Labelled photos from "Roboflow Dataset", an image-classification folder in AYUSHMSINGH2004/PoultryHealth-Intelligence. The possible labels are: bumblefoot, fowlpox, healthy, coryza, CRD.

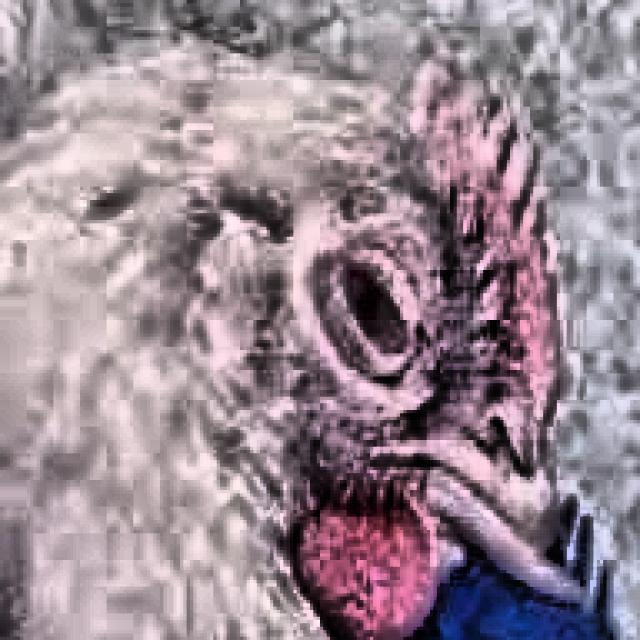
Label: CRD

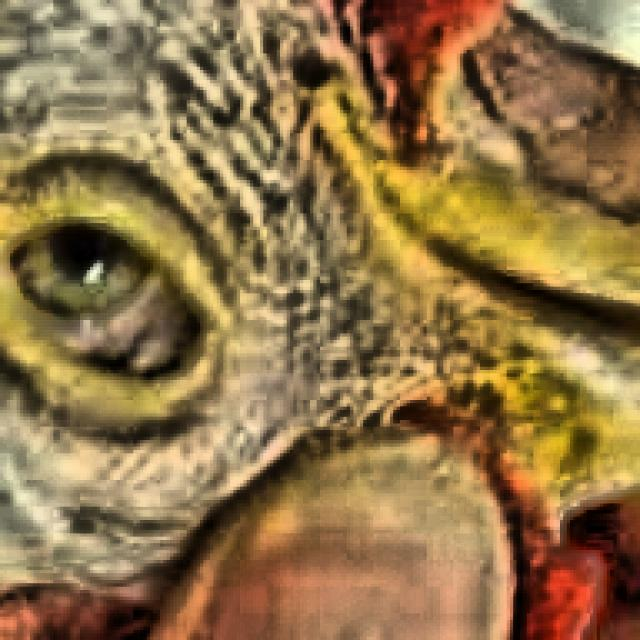
Label: coryza

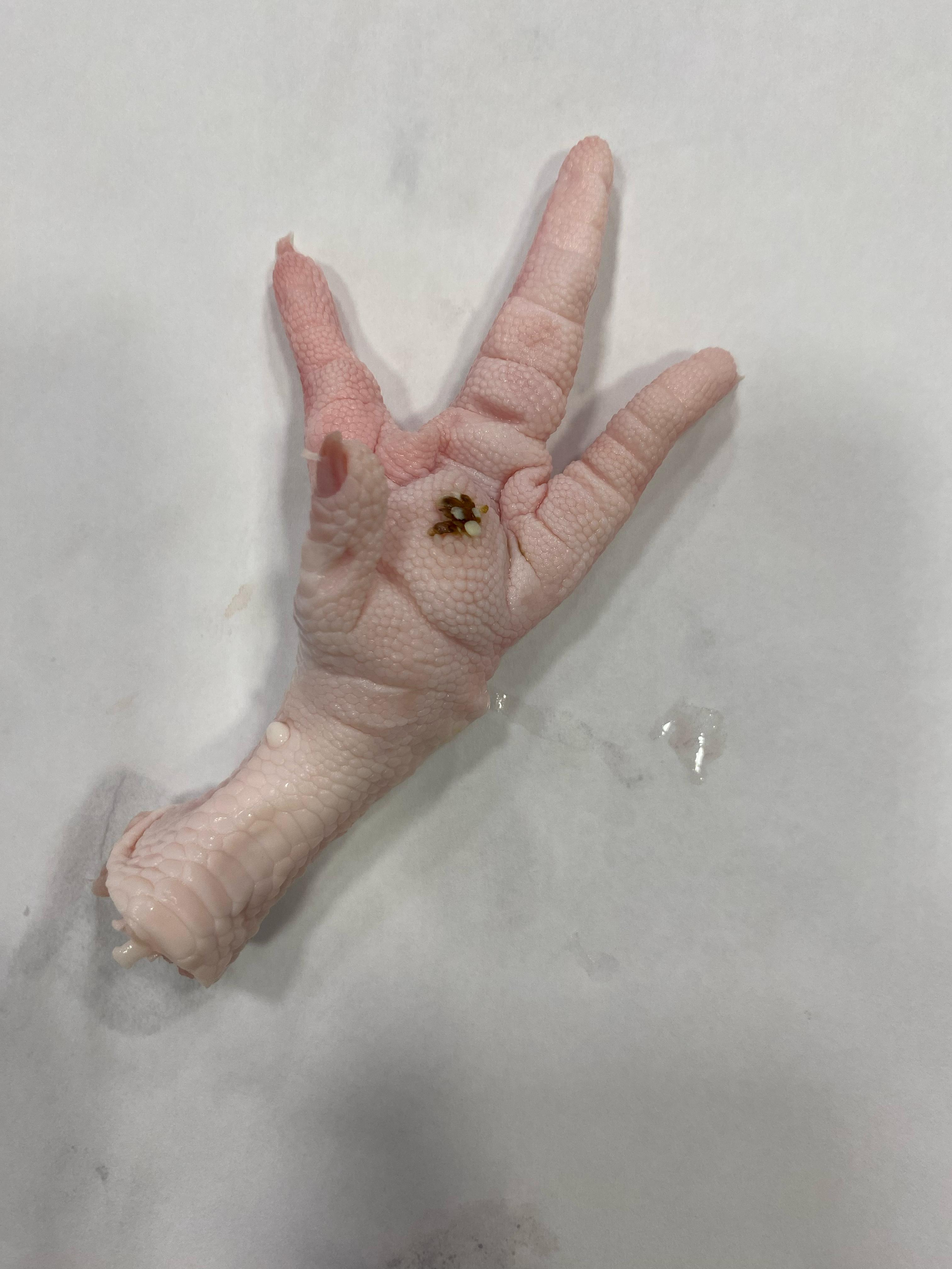
Label: bumblefoot

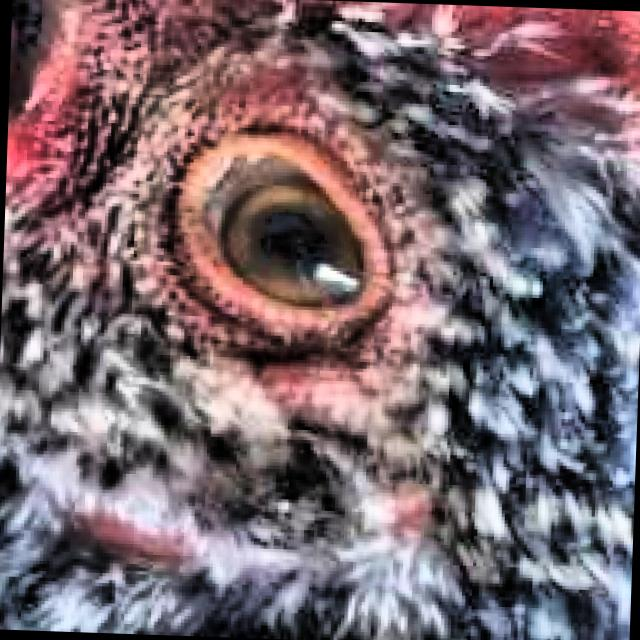
Label: healthy

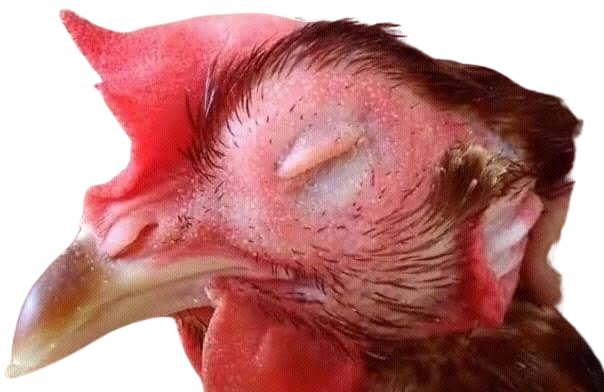
Label: coryza

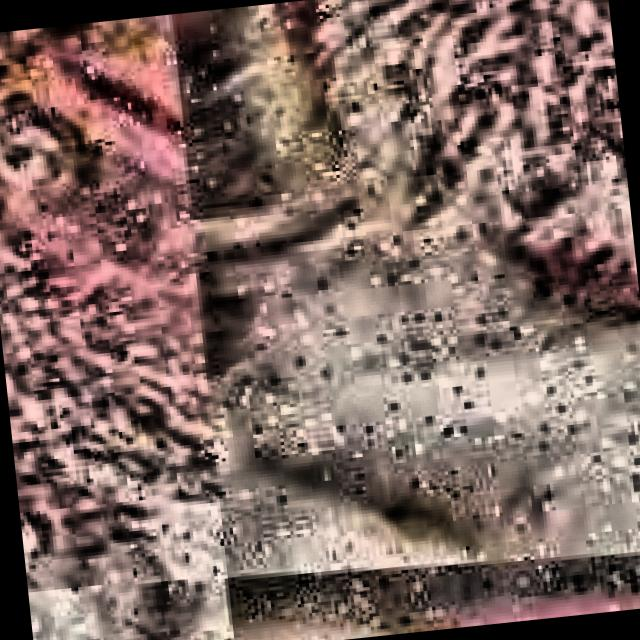
Label: CRD
